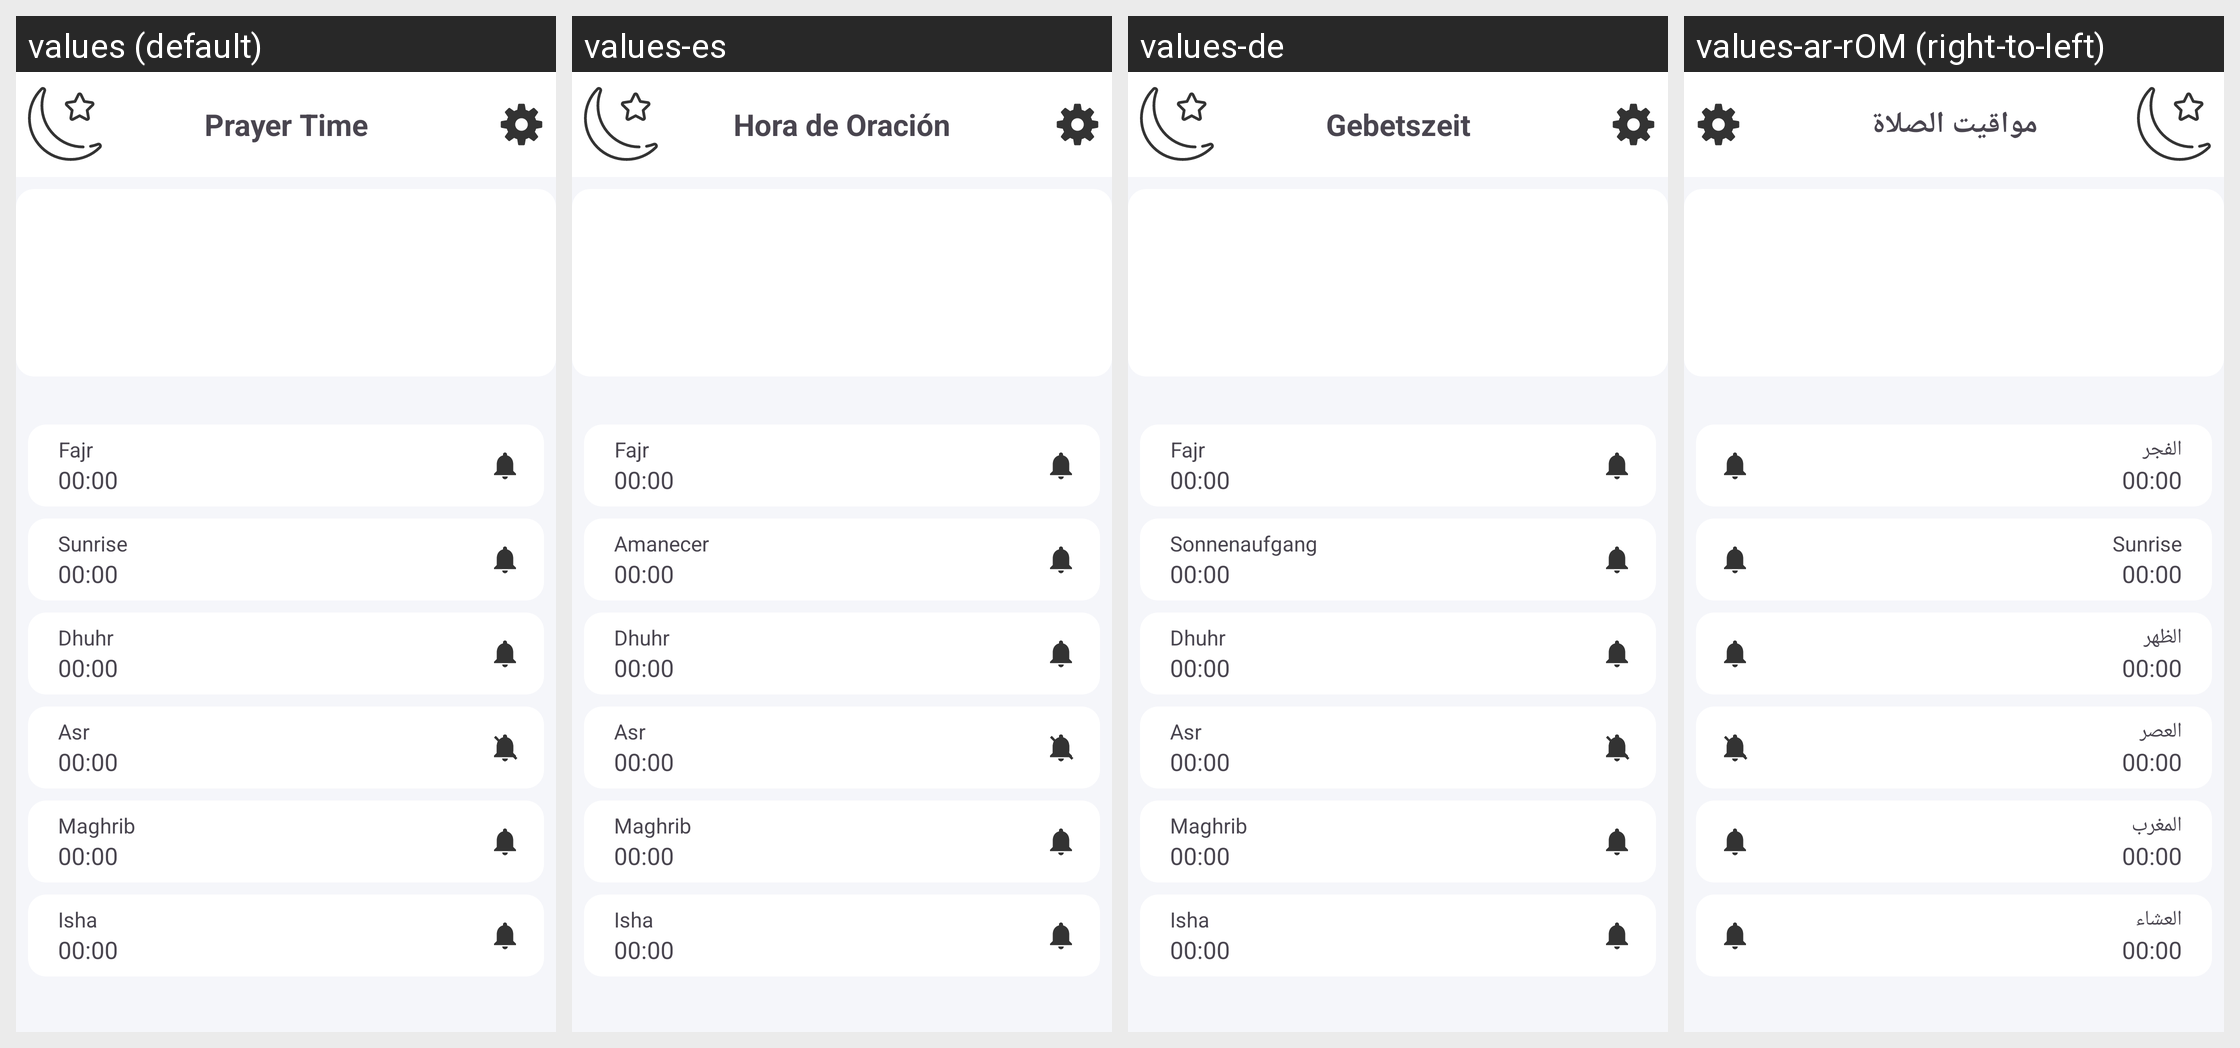

The same Android screen rendered under several of its app's locales, left to right. List the strings drawn on it with the default value and each locale's translation.
Android screen res/layout/fragment_home.xml rendered under 4 locales, left to right: values (default), values-es, values-de, values-ar-rOM (right-to-left). Device: Nexus 5 (rendered at 1080×1920; each locale shown at half size, 540×960, under a caption strip naming it); theme Theme.Time.
Other locales in the repository, not shown: values-ar-rEG, values-fr, values-zh.
Strings drawn on this screen, with the default value and each locale's value (text and hints the layout hard-codes, and strings that could not be matched under every locale, appear in the picture but are not listed):

prayer_time
  values: Prayer Time
  values-es: Hora de Oración
  values-de: Gebetszeit
  values-ar-rOM: مواقيت الصلاة

Fajr
  values: Fajr
  values-es: Fajr
  values-de: Fajr
  values-ar-rOM: الفجر

_00_00
  values: 00:00
  values-es: 00:00  [not translated; the default value is used]
  values-de: 00:00  [not translated; the default value is used]
  values-ar-rOM: 00:00  [not translated; the default value is used]

sunrise
  values: Sunrise
  values-es: Amanecer
  values-de: Sonnenaufgang
  values-ar-rOM: Sunrise  [not translated; the default value is used]

dhuhr
  values: Dhuhr
  values-es: Dhuhr
  values-de: Dhuhr
  values-ar-rOM: الظهر

asr
  values: Asr
  values-es: Asr
  values-de: Asr
  values-ar-rOM: العصر

maghrib
  values: Maghrib
  values-es: Maghrib
  values-de: Maghrib
  values-ar-rOM: المغرب

isha
  values: Isha
  values-es: Isha
  values-de: Isha
  values-ar-rOM: العشاء
